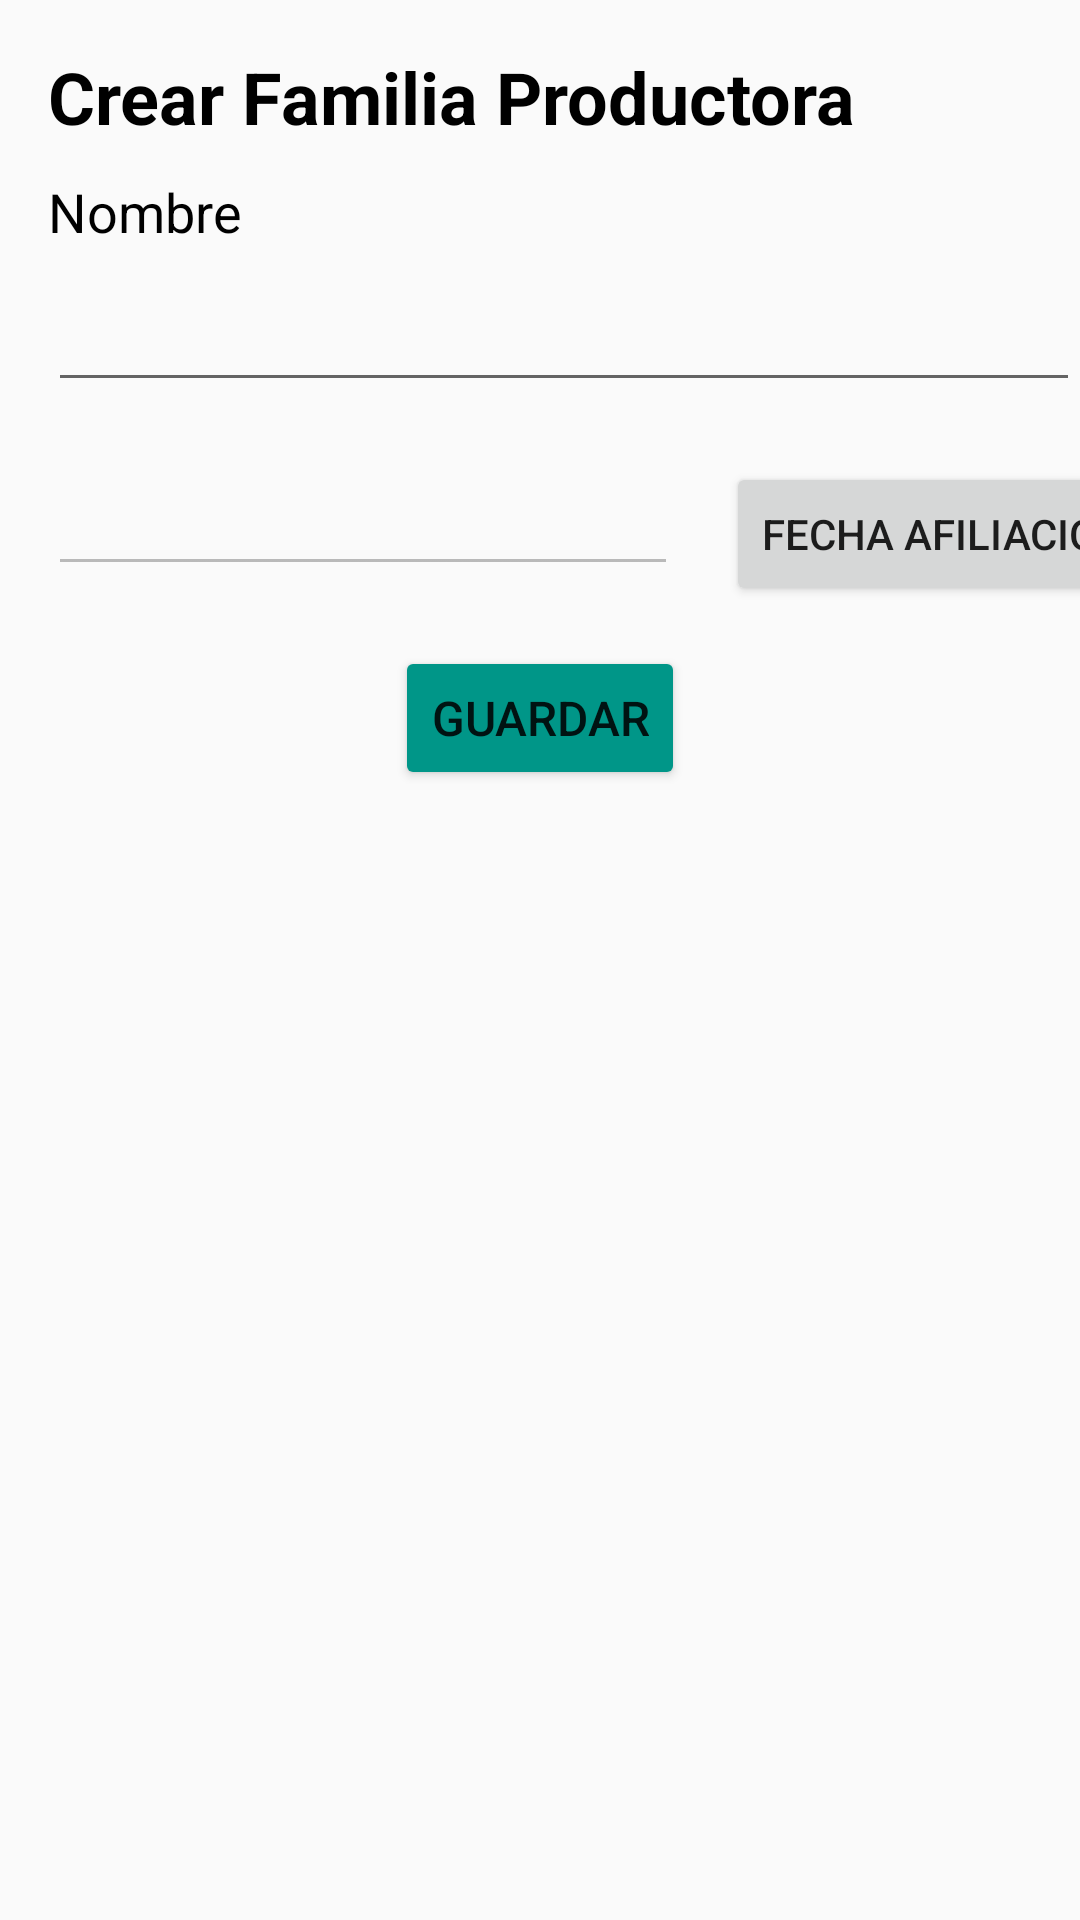

The Android layout XML behind this screen, and the referenced resources:
<!-- AndroidManifest.xml: application theme Theme.AppCompat.Light -->
<!-- res/layout/activity_crear_familia_productora.xml -->
<?xml version="1.0" encoding="utf-8"?>
<ScrollView xmlns:android="http://schemas.android.com/apk/res/android"
    xmlns:app="http://schemas.android.com/apk/res-auto"
    xmlns:tools="http://schemas.android.com/tools"
    android:id="@+id/scrollView"
    android:layout_width="match_parent"
    android:layout_height="wrap_content">
    <androidx.constraintlayout.widget.ConstraintLayout
        android:layout_width="match_parent"
        android:layout_height="wrap_content"
        tools:context=".CrearFamiliaProductora">

        <TextView
            android:id="@+id/textView13"
            android:layout_width="wrap_content"
            android:layout_height="wrap_content"
            android:layout_marginStart="16dp"
            android:layout_marginTop="10dp"
            android:text="Nombre"
            android:textColor="#000000"
            android:textSize="18sp"
            app:layout_constraintStart_toStartOf="parent"
            app:layout_constraintTop_toBottomOf="@+id/textView11" />

        <EditText
            android:id="@+id/nombre"
            android:layout_width="match_parent"
            android:layout_height="wrap_content"
            android:layout_marginStart="16dp"
            android:layout_marginTop="10dp"
            android:ems="10"
            android:gravity="start|top"
            android:inputType="textMultiLine"
            app:layout_constraintStart_toStartOf="parent"
            app:layout_constraintTop_toBottomOf="@+id/textView13" />


        <TextView
            android:id="@+id/textView11"
            android:layout_width="wrap_content"
            android:layout_height="wrap_content"
            android:layout_marginStart="16dp"
            android:layout_marginTop="16dp"
            android:text="Crear Familia Productora"
            android:textColor="#000000"
            android:textSize="24sp"
            android:textStyle="bold"
            app:layout_constraintStart_toStartOf="parent"
            app:layout_constraintTop_toTopOf="parent" />


        <Button
            android:id="@+id/button16"
            android:layout_width="wrap_content"
            android:layout_height="wrap_content"
            android:layout_marginTop="20dp"
            android:layout_marginBottom="16dp"
            android:backgroundTint="#009688"
            android:onClick="onClick"
            android:text="Guardar"
            android:textSize="16sp"
            app:layout_constraintBottom_toBottomOf="parent"
            app:layout_constraintEnd_toEndOf="parent"
            app:layout_constraintStart_toStartOf="parent"
            app:layout_constraintTop_toBottomOf="@+id/fecha"
            app:layout_constraintVertical_bias="1.0" />


        <EditText
            android:id="@+id/fecha"
            android:layout_width="wrap_content"
            android:layout_height="wrap_content"
            android:layout_marginStart="16dp"
            android:layout_marginTop="20dp"
            android:ems="10"
            android:enabled="false"
            app:layout_constraintStart_toStartOf="parent"
            app:layout_constraintTop_toBottomOf="@+id/nombre"
            tools:layout_editor_absoluteY="329dp" />

        <Button
            android:id="@+id/button_date_1"
            android:layout_width="wrap_content"
            android:layout_height="wrap_content"
            android:layout_marginTop="20dp"
            android:layout_marginStart="16dp"
            android:text="Fecha Afiliacion"
            app:layout_constraintTop_toBottomOf="@+id/nombre"
            app:layout_constraintStart_toEndOf="@+id/fecha"
            tools:layout_editor_absoluteY="317dp" />



    </androidx.constraintlayout.widget.ConstraintLayout>
</ScrollView>
<!-- resources referenced by this layout -->
<resources>

</resources>
